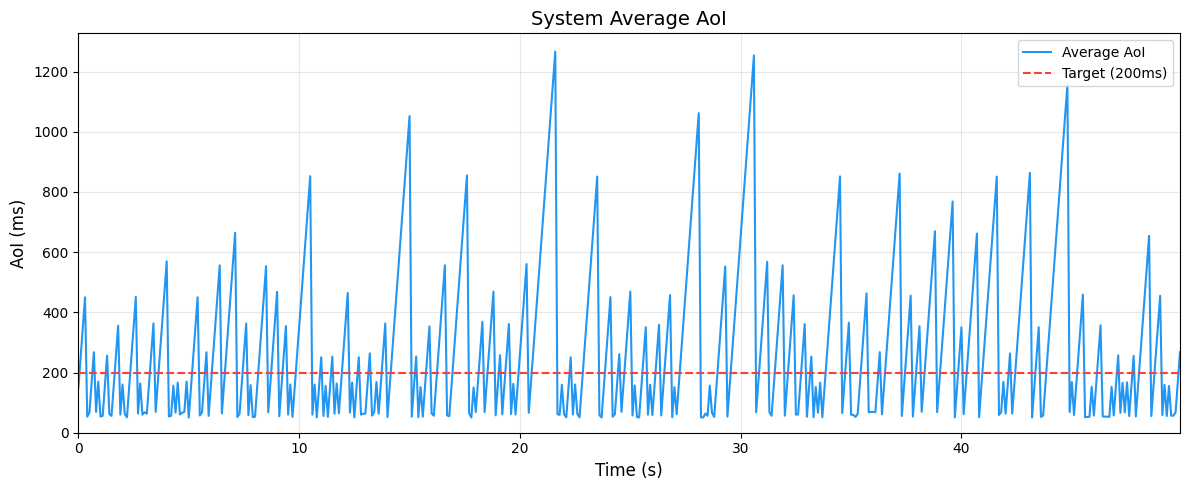
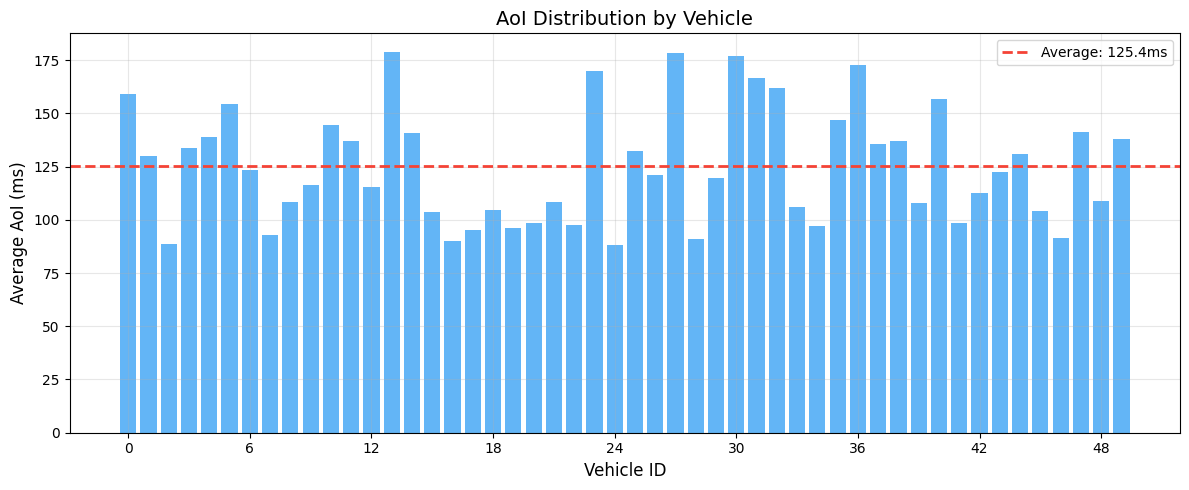
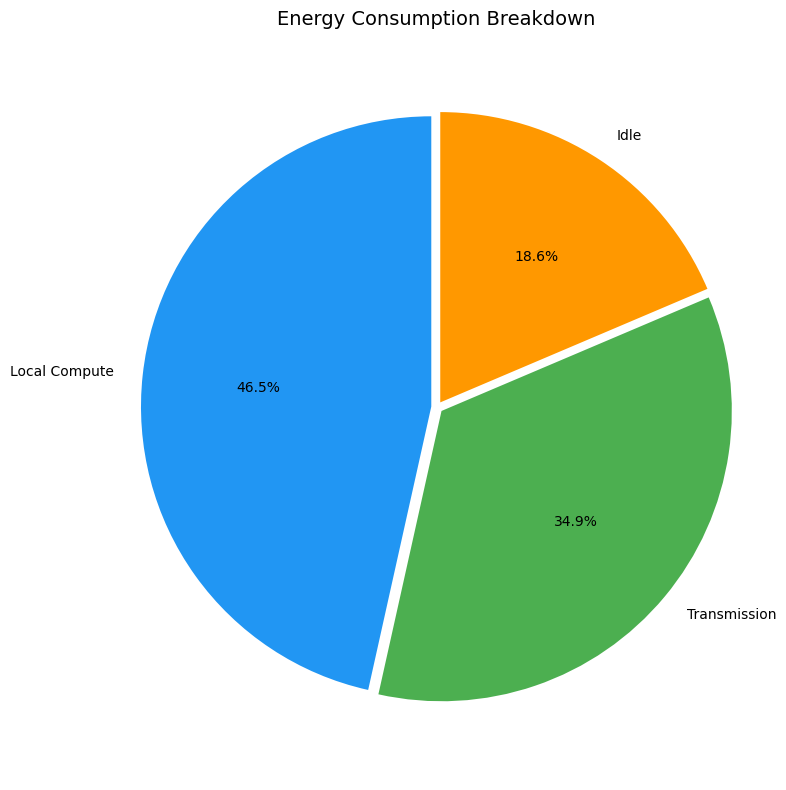
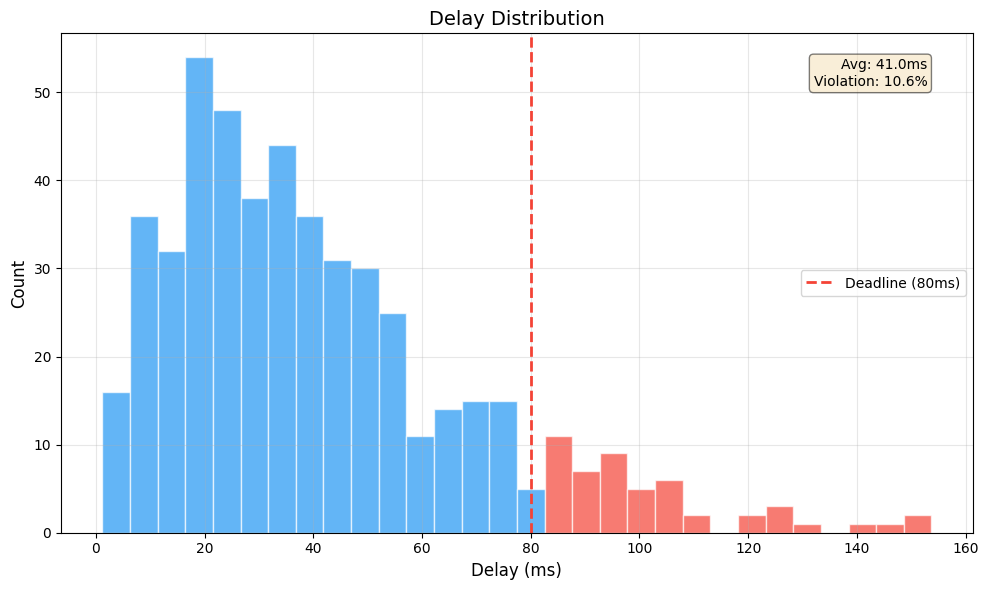
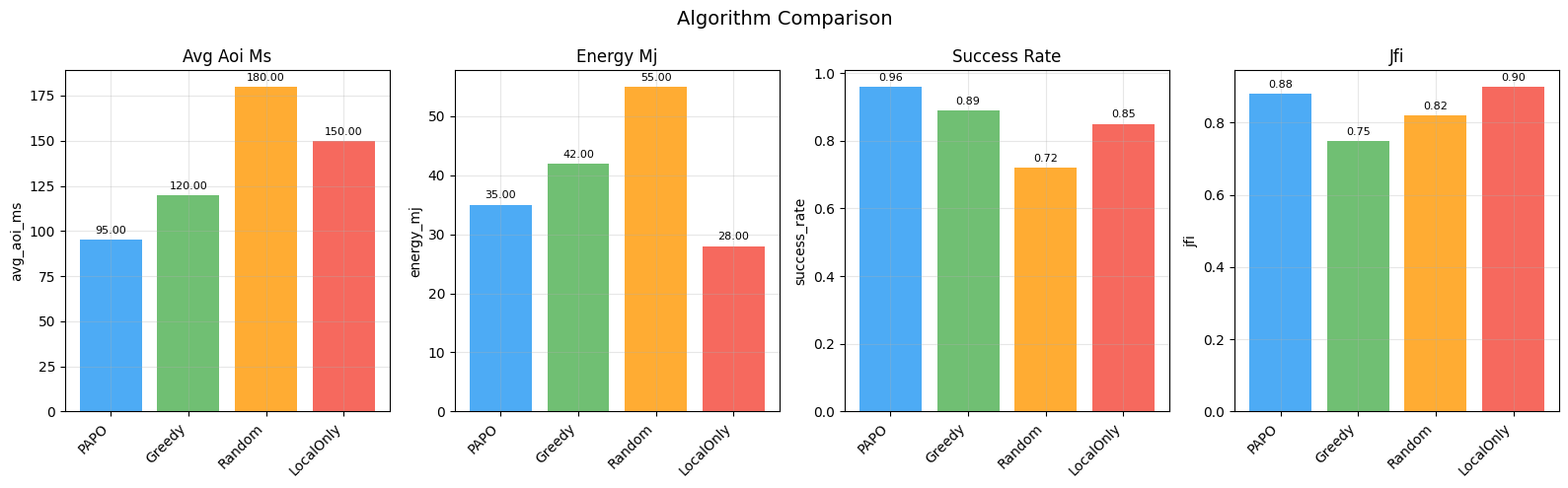
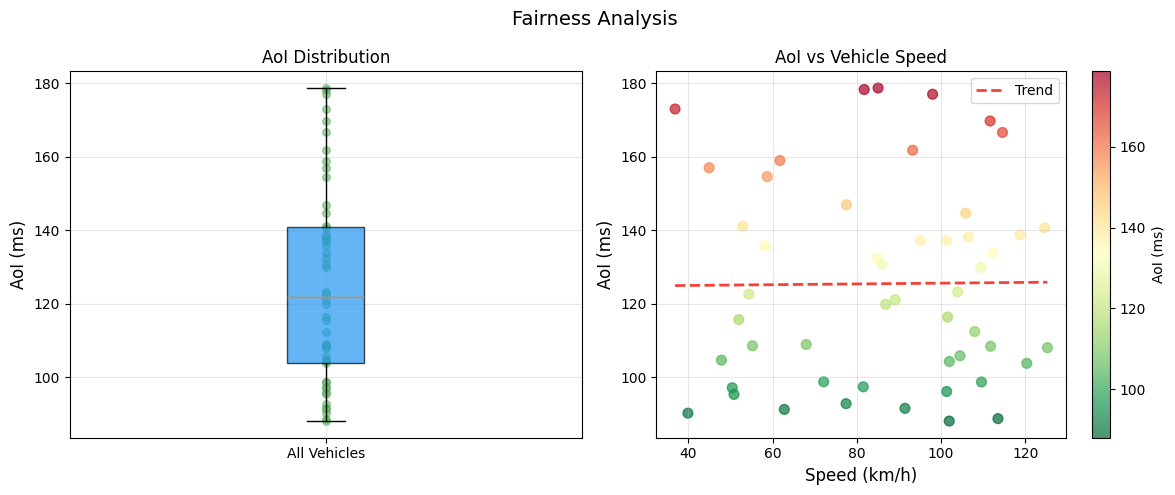
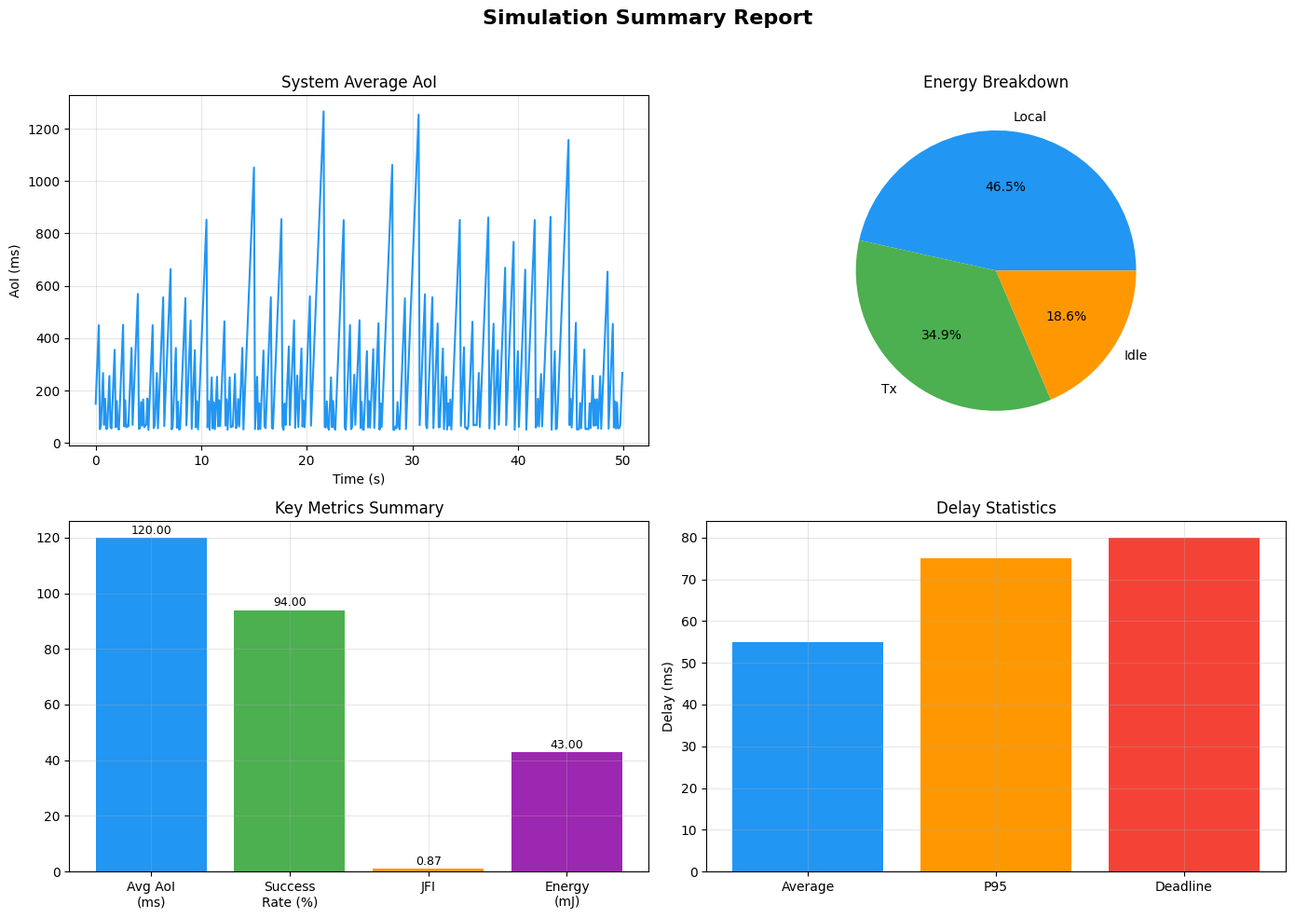

Here is the Python script that generated these plots, in order:
"""
可视化模块
==========

提供仿真结果的可视化功能

功能:
1. AoI时间序列图
2. 能耗对比图
3. 截止时间分布图
4. 公平性分析图
5. 算法对比图
"""

import logging
from pathlib import Path
from typing import Dict, List, Optional, Tuple

import numpy as np

logger = logging.getLogger(__name__)

# 尝试导入matplotlib，不可用时提供降级方案
try:
    import matplotlib.patches as mpatches
    import matplotlib.pyplot as plt
    from matplotlib.ticker import MaxNLocator

    MATPLOTLIB_AVAILABLE = True

    # 设置中文字体和样式
    plt.rcParams["font.sans-serif"] = ["SimHei", "DejaVu Sans", "Arial"]
    plt.rcParams["axes.unicode_minus"] = False
    plt.rcParams["figure.figsize"] = (10, 6)
    plt.rcParams["figure.dpi"] = 100
    plt.rcParams["savefig.dpi"] = 150
    plt.rcParams["axes.grid"] = True
    plt.rcParams["grid.alpha"] = 0.3

except ImportError:
    MATPLOTLIB_AVAILABLE = False
    logger.warning("matplotlib not available, visualization disabled")


# 颜色方案
COLORS = {
    "primary": "#2196F3",  # 蓝色
    "secondary": "#4CAF50",  # 绿色
    "accent": "#FF9800",  # 橙色
    "error": "#F44336",  # 红色
    "warning": "#FFC107",  # 黄色
    "info": "#00BCD4",  # 青色
    "purple": "#9C27B0",  # 紫色
    "grey": "#9E9E9E",  # 灰色
}

# 算法颜色映射
ALGORITHM_COLORS = {
    "PAPO": "#2196F3",
    "Greedy": "#4CAF50",
    "Random": "#FF9800",
    "LocalOnly": "#F44336",
    "FullOffload": "#9C27B0",
    "RoundRobin": "#00BCD4",
    "NoPhase": "#795548",
    "DQN": "#E91E63",
    "PPO": "#3F51B5",
}


def check_matplotlib():
    """检查matplotlib是否可用"""
    if not MATPLOTLIB_AVAILABLE:
        logger.error("matplotlib is not installed. Run: pip install matplotlib")
        return False
    return True


class SimulationVisualizer:
    """
    仿真结果可视化器

    使用示例:
    ```python
    viz = SimulationVisualizer(output_dir="results/figures")

    # 绘制AoI时间序列
    viz.plot_aoi_timeseries(aoi_history, title="AoI Evolution")

    # 绘制算法对比
    viz.plot_algorithm_comparison(results_dict, metric='avg_aoi')
    ```
    """

    def __init__(self, output_dir: Optional[str] = None):
        """
        初始化可视化器

        Args:
            output_dir: 图片输出目录
        """
        self.output_dir = Path(output_dir) if output_dir else Path("results/figures")
        self.output_dir.mkdir(parents=True, exist_ok=True)

        logger.info(f"SimulationVisualizer initialized, output: {self.output_dir}")

    def _save_figure(self, fig, filename: str, tight: bool = True):
        """保存图片"""
        if tight:
            fig.tight_layout()

        filepath = self.output_dir / filename
        fig.savefig(filepath, bbox_inches="tight")
        logger.info(f"Figure saved: {filepath}")
        plt.close(fig)

    def plot_aoi_timeseries(
        self,
        aoi_history: List[float],
        title: str = "System Average AoI",
        filename: str = "aoi_timeseries.png",
        dt: float = 0.1,
        show_target: Optional[float] = None,
    ):
        """
        绘制AoI时间序列图

        Args:
            aoi_history: 系统平均AoI历史 (秒)
            title: 图标题
            filename: 输出文件名
            dt: 时隙长度 (秒)
            show_target: 显示目标AoI线
        """
        if not check_matplotlib():
            return

        fig, ax = plt.subplots(figsize=(12, 5))

        # 时间轴 (秒)
        time_axis = np.arange(len(aoi_history)) * dt

        # AoI转换为毫秒
        aoi_ms = np.array(aoi_history) * 1000

        ax.plot(time_axis, aoi_ms, color=COLORS["primary"], linewidth=1.5, label="Average AoI")

        # 显示目标线
        if show_target:
            ax.axhline(
                y=show_target * 1000,
                color=COLORS["error"],
                linestyle="--",
                linewidth=1.5,
                label=f"Target ({show_target*1000:.0f}ms)",
            )

        ax.set_xlabel("Time (s)", fontsize=12)
        ax.set_ylabel("AoI (ms)", fontsize=12)
        ax.set_title(title, fontsize=14)
        ax.legend(loc="upper right")
        ax.set_xlim(0, time_axis[-1] if len(time_axis) > 0 else 1)
        ax.set_ylim(0, None)

        self._save_figure(fig, filename)

    def plot_aoi_per_vehicle(
        self,
        per_vehicle_aoi: List[float],
        title: str = "AoI Distribution by Vehicle",
        filename: str = "aoi_per_vehicle.png",
    ):
        """
        绘制各车辆AoI分布

        Args:
            per_vehicle_aoi: 各车辆的平均AoI (秒)
        """
        if not check_matplotlib():
            return

        fig, ax = plt.subplots(figsize=(12, 5))

        vehicle_ids = range(len(per_vehicle_aoi))
        aoi_ms = np.array(per_vehicle_aoi) * 1000

        bars = ax.bar(vehicle_ids, aoi_ms, color=COLORS["primary"], alpha=0.7)

        # 平均线
        avg_aoi = np.mean(aoi_ms)
        ax.axhline(
            y=float(avg_aoi),
            color=COLORS["error"],
            linestyle="--",
            linewidth=2,
            label=f"Average: {avg_aoi:.1f}ms",
        )

        ax.set_xlabel("Vehicle ID", fontsize=12)
        ax.set_ylabel("Average AoI (ms)", fontsize=12)
        ax.set_title(title, fontsize=14)
        ax.legend()
        ax.xaxis.set_major_locator(MaxNLocator(integer=True))

        self._save_figure(fig, filename)

    def plot_energy_breakdown(
        self,
        local_energy: float,
        tx_energy: float,
        idle_energy: float,
        title: str = "Energy Consumption Breakdown",
        filename: str = "energy_breakdown.png",
    ):
        """
        绘制能耗分解饼图

        Args:
            local_energy: 本地计算能耗 (J)
            tx_energy: 传输能耗 (J)
            idle_energy: 空闲能耗 (J)
        """
        if not check_matplotlib():
            return

        fig, ax = plt.subplots(figsize=(8, 8))

        sizes = [local_energy, tx_energy, idle_energy]
        labels = ["Local Compute", "Transmission", "Idle"]
        colors = [COLORS["primary"], COLORS["secondary"], COLORS["accent"]]
        explode = (0.02, 0.02, 0.02)

        # 过滤零值
        non_zero = [(s, l, c, e) for s, l, c, e in zip(sizes, labels, colors, explode) if s > 0]
        if non_zero:
            sizes, labels, colors, explode = zip(*non_zero)

        wedges, texts, *autotexts_list = ax.pie(
            sizes,
            explode=explode,
            labels=labels,
            colors=colors,
            autopct="%1.1f%%",
            shadow=False,
            startangle=90,
        )

        autotexts = autotexts_list[0] if autotexts_list else []

        ax.set_title(title, fontsize=14)
        ax.axis("equal")

        self._save_figure(fig, filename)

    def plot_delay_distribution(
        self,
        delays: List[float],
        deadline: float = 0.08,
        title: str = "Delay Distribution",
        filename: str = "delay_distribution.png",
    ):
        """
        绘制延迟分布直方图

        Args:
            delays: 延迟列表 (秒)
            deadline: 截止时间 (秒)
        """
        if not check_matplotlib():
            return

        fig, ax = plt.subplots(figsize=(10, 6))

        delays_ms = np.array(delays) * 1000
        deadline_ms = deadline * 1000

        # 直方图
        n, bins, patches = ax.hist(
            delays_ms, bins=30, color=COLORS["primary"], alpha=0.7, edgecolor="white"
        )

        # 标记超时部分
        for i, (patch, left_edge) in enumerate(zip(patches, bins[:-1])):  # type: ignore
            if left_edge >= deadline_ms:
                patch.set_facecolor(COLORS["error"])

        # 截止时间线
        ax.axvline(
            x=deadline_ms,
            color=COLORS["error"],
            linestyle="--",
            linewidth=2,
            label=f"Deadline ({deadline_ms:.0f}ms)",
        )

        # 统计信息
        violation_rate = np.sum(delays_ms > deadline_ms) / len(delays_ms) * 100
        avg_delay = np.mean(delays_ms)

        textstr = f"Avg: {avg_delay:.1f}ms\nViolation: {violation_rate:.1f}%"
        props = dict(boxstyle="round", facecolor="wheat", alpha=0.5)
        ax.text(
            0.95,
            0.95,
            textstr,
            transform=ax.transAxes,
            fontsize=10,
            verticalalignment="top",
            horizontalalignment="right",
            bbox=props,
        )

        ax.set_xlabel("Delay (ms)", fontsize=12)
        ax.set_ylabel("Count", fontsize=12)
        ax.set_title(title, fontsize=14)
        ax.legend()

        self._save_figure(fig, filename)

    def plot_algorithm_comparison(
        self,
        results: Dict[str, Dict[str, float]],
        metrics: Optional[List[str]] = None,
        title: str = "Algorithm Comparison",
        filename: str = "algorithm_comparison.png",
    ):
        """
        绘制算法对比柱状图

        Args:
            results: {algorithm_name: {metric: value}}
            metrics: 要对比的指标列表
        """
        if not check_matplotlib():
            return

        if metrics is None:
            metrics = ["avg_aoi_ms", "energy_mj", "success_rate", "jfi"]

        algorithms = list(results.keys())
        n_algs = len(algorithms)
        n_metrics = len(metrics)

        fig, axes = plt.subplots(1, n_metrics, figsize=(4 * n_metrics, 5))
        if n_metrics == 1:
            axes = [axes]

        for idx, metric in enumerate(metrics):
            ax = axes[idx]
            values = [results[alg].get(metric, 0) for alg in algorithms]
            colors = [ALGORITHM_COLORS.get(alg, COLORS["grey"]) for alg in algorithms]

            bars = ax.bar(range(n_algs), values, color=colors, alpha=0.8)

            ax.set_xticks(range(n_algs))
            ax.set_xticklabels(algorithms, rotation=45, ha="right")
            ax.set_ylabel(metric)
            ax.set_title(metric.replace("_", " ").title())

            # 添加数值标签
            for bar, val in zip(bars, values):
                height = bar.get_height()
                ax.annotate(
                    f"{val:.2f}",
                    xy=(bar.get_x() + bar.get_width() / 2, height),
                    xytext=(0, 3),
                    textcoords="offset points",
                    ha="center",
                    va="bottom",
                    fontsize=8,
                )

        fig.suptitle(title, fontsize=14)
        self._save_figure(fig, filename)

    def plot_fairness_analysis(
        self,
        vehicle_aois: List[float],
        vehicle_speeds: Optional[List[float]] = None,
        title: str = "Fairness Analysis",
        filename: str = "fairness_analysis.png",
    ):
        """
        绘制公平性分析图

        Args:
            vehicle_aois: 各车辆平均AoI
            vehicle_speeds: 各车辆速度 (可选)
        """
        if not check_matplotlib():
            return

        fig, axes = plt.subplots(1, 2, figsize=(12, 5))

        # 左图: AoI分布箱线图
        ax1 = axes[0]
        aoi_ms = np.array(vehicle_aois) * 1000

        bp = ax1.boxplot([aoi_ms], patch_artist=True)
        bp["boxes"][0].set_facecolor(COLORS["primary"])
        bp["boxes"][0].set_alpha(0.7)

        ax1.scatter(np.ones(len(aoi_ms)), aoi_ms, alpha=0.5, color=COLORS["secondary"], s=30)

        ax1.set_ylabel("AoI (ms)", fontsize=12)
        ax1.set_title("AoI Distribution", fontsize=12)
        ax1.set_xticklabels(["All Vehicles"])

        # 右图: 如果有速度信息，绘制AoI vs 速度
        ax2 = axes[1]
        if vehicle_speeds is not None:
            speeds_kmh = np.array(vehicle_speeds) * 3.6  # m/s -> km/h

            scatter = ax2.scatter(speeds_kmh, aoi_ms, c=aoi_ms, cmap="RdYlGn_r", alpha=0.7, s=50)

            # 拟合线
            if len(speeds_kmh) > 2:
                z = np.polyfit(speeds_kmh, aoi_ms, 1)
                p = np.poly1d(z)
                x_line = np.linspace(min(speeds_kmh), max(speeds_kmh), 100)
                ax2.plot(x_line, p(x_line), "--", color=COLORS["error"], linewidth=2, label="Trend")

            ax2.set_xlabel("Speed (km/h)", fontsize=12)
            ax2.set_ylabel("AoI (ms)", fontsize=12)
            ax2.set_title("AoI vs Vehicle Speed", fontsize=12)
            ax2.legend()

            plt.colorbar(scatter, ax=ax2, label="AoI (ms)")
        else:
            # 没有速度信息，绘制CDF
            sorted_aoi = np.sort(aoi_ms)
            cdf = np.arange(1, len(sorted_aoi) + 1) / len(sorted_aoi)

            ax2.plot(sorted_aoi, cdf, color=COLORS["primary"], linewidth=2)
            ax2.set_xlabel("AoI (ms)", fontsize=12)
            ax2.set_ylabel("CDF", fontsize=12)
            ax2.set_title("AoI CDF", fontsize=12)

        fig.suptitle(title, fontsize=14)
        self._save_figure(fig, filename)

    def plot_convergence(
        self,
        history: Dict[str, List[float]],
        title: str = "Training Convergence",
        filename: str = "convergence.png",
    ):
        """
        绘制收敛曲线 (用于DRL训练)

        Args:
            history: {'loss': [...], 'reward': [...], ...}
        """
        if not check_matplotlib():
            return

        n_plots = len(history)
        fig, axes = plt.subplots(n_plots, 1, figsize=(10, 3 * n_plots))

        if n_plots == 1:
            axes = [axes]

        colors_list = list(COLORS.values())

        for idx, (key, values) in enumerate(history.items()):
            ax = axes[idx]
            ax.plot(values, color=colors_list[idx % len(colors_list)], linewidth=1)
            ax.set_xlabel("Episode", fontsize=10)
            ax.set_ylabel(key, fontsize=10)
            ax.set_title(key.replace("_", " ").title(), fontsize=11)

        fig.suptitle(title, fontsize=14)
        self._save_figure(fig, filename)


def create_summary_report(
    output_dir: str, aoi_stats: dict, energy_stats: dict, deadline_stats: dict, fairness_stats: dict
):
    """
    生成综合报告图

    Args:
        output_dir: 输出目录
        aoi_stats: AoI统计
        energy_stats: 能耗统计
        deadline_stats: 截止时间统计
        fairness_stats: 公平性统计
    """
    if not check_matplotlib():
        return

    viz = SimulationVisualizer(output_dir)

    fig, axes = plt.subplots(2, 2, figsize=(14, 10))

    # 1. AoI时间序列
    ax1 = axes[0, 0]
    if "system_aoi_history" in aoi_stats:
        history = aoi_stats["system_aoi_history"]
        time_axis = np.arange(len(history)) * 0.1
        ax1.plot(time_axis, np.array(history) * 1000, color=COLORS["primary"])
    ax1.set_xlabel("Time (s)")
    ax1.set_ylabel("AoI (ms)")
    ax1.set_title("System Average AoI")

    # 2. 能耗分解
    ax2 = axes[0, 1]
    local_e = energy_stats.get("local_compute_energy_j", 0) * 1000
    tx_e = energy_stats.get("transmission_energy_j", 0) * 1000
    idle_e = energy_stats.get("idle_energy_j", 0) * 1000

    sizes = [local_e, tx_e, idle_e]
    labels = ["Local", "Tx", "Idle"]
    colors = [COLORS["primary"], COLORS["secondary"], COLORS["accent"]]

    non_zero = [(s, l, c) for s, l, c in zip(sizes, labels, colors) if s > 0]
    if non_zero:
        sizes, labels, colors = zip(*non_zero)
        ax2.pie(sizes, labels=labels, colors=colors, autopct="%1.1f%%")
    ax2.set_title("Energy Breakdown")

    # 3. 关键指标
    ax3 = axes[1, 0]
    metrics_names = ["Avg AoI\n(ms)", "Success\nRate (%)", "JFI", "Energy\n(mJ)"]
    metrics_values = [
        aoi_stats.get("system_avg_aoi", 0) * 1000,
        deadline_stats.get("success_rate", 0) * 100,
        fairness_stats.get("avg_jfi", 0),
        energy_stats.get("system_total_energy_mj", 0),
    ]

    bars = ax3.bar(
        metrics_names,
        metrics_values,
        color=[COLORS["primary"], COLORS["secondary"], COLORS["accent"], COLORS["purple"]],
    )
    ax3.set_title("Key Metrics Summary")

    for bar, val in zip(bars, metrics_values):
        ax3.annotate(
            f"{val:.2f}",
            xy=(bar.get_x() + bar.get_width() / 2, bar.get_height()),
            xytext=(0, 3),
            textcoords="offset points",
            ha="center",
            fontsize=9,
        )

    # 4. 延迟分布
    ax4 = axes[1, 1]
    avg_delay = deadline_stats.get("avg_delay_ms", 0)
    p95_delay = deadline_stats.get("p95_delay_ms", 0)
    deadline = deadline_stats.get("deadline_ms", 80)

    x = ["Average", "P95", "Deadline"]
    y = [avg_delay, p95_delay, deadline]
    colors = [COLORS["primary"], COLORS["accent"], COLORS["error"]]
    ax4.bar(x, y, color=colors)
    ax4.set_ylabel("Delay (ms)")
    ax4.set_title("Delay Statistics")

    fig.suptitle("Simulation Summary Report", fontsize=16, fontweight="bold")
    fig.tight_layout(rect=(0, 0, 1, 0.96))

    filepath = Path(output_dir) / "summary_report.png"
    fig.savefig(filepath, bbox_inches="tight")
    logger.info(f"Summary report saved: {filepath}")
    plt.close(fig)


# ==================== 单元测试 ====================
if __name__ == "__main__":
    print("=" * 60)
    print("可视化模块单元测试")
    print("=" * 60)

    if not MATPLOTLIB_AVAILABLE:
        print("matplotlib not installed, skipping tests")
        print("Install with: pip install matplotlib")
        exit(0)

    # 创建测试数据
    np.random.seed(42)

    # 测试1: AoI时间序列
    print("\n--- 测试1: AoI时间序列 ---")
    viz = SimulationVisualizer("test_figures")

    # 模拟AoI历史
    aoi_history = []
    aoi = 0.05
    for _ in range(500):
        if np.random.random() < 0.3:
            aoi = 0.05 + np.random.uniform(0, 0.02)
        else:
            aoi += 0.1
        aoi_history.append(aoi)

    viz.plot_aoi_timeseries(aoi_history, show_target=0.2)
    print("  AoI时间序列图已生成")

    # 测试2: 各车辆AoI
    print("\n--- 测试2: 各车辆AoI分布 ---")
    per_vehicle_aoi = np.random.uniform(0.08, 0.18, 50).tolist()
    viz.plot_aoi_per_vehicle(per_vehicle_aoi)
    print("  各车辆AoI图已生成")

    # 测试3: 能耗分解
    print("\n--- 测试3: 能耗分解 ---")
    viz.plot_energy_breakdown(local_energy=0.02, tx_energy=0.015, idle_energy=0.008)
    print("  能耗分解图已生成")

    # 测试4: 延迟分布
    print("\n--- 测试4: 延迟分布 ---")
    delays = np.random.gamma(2, 0.02, 500).tolist()
    viz.plot_delay_distribution(delays, deadline=0.08)
    print("  延迟分布图已生成")

    # 测试5: 算法对比
    print("\n--- 测试5: 算法对比 ---")
    results = {
        "PAPO": {"avg_aoi_ms": 95, "energy_mj": 35, "success_rate": 0.96, "jfi": 0.88},
        "Greedy": {"avg_aoi_ms": 120, "energy_mj": 42, "success_rate": 0.89, "jfi": 0.75},
        "Random": {"avg_aoi_ms": 180, "energy_mj": 55, "success_rate": 0.72, "jfi": 0.82},
        "LocalOnly": {"avg_aoi_ms": 150, "energy_mj": 28, "success_rate": 0.85, "jfi": 0.90},
    }
    viz.plot_algorithm_comparison(results)
    print("  算法对比图已生成")

    # 测试6: 公平性分析
    print("\n--- 测试6: 公平性分析 ---")
    vehicle_speeds = np.random.uniform(10, 35, 50).tolist()
    viz.plot_fairness_analysis(per_vehicle_aoi, vehicle_speeds)
    print("  公平性分析图已生成")

    # 测试7: 综合报告
    print("\n--- 测试7: 综合报告 ---")
    aoi_stats = {"system_avg_aoi": 0.12, "system_aoi_history": aoi_history}
    energy_stats = {
        "local_compute_energy_j": 0.02,
        "transmission_energy_j": 0.015,
        "idle_energy_j": 0.008,
        "system_total_energy_mj": 43,
    }
    deadline_stats = {
        "avg_delay_ms": 55,
        "p95_delay_ms": 75,
        "deadline_ms": 80,
        "success_rate": 0.94,
    }
    fairness_stats = {"avg_jfi": 0.87}

    create_summary_report("test_figures", aoi_stats, energy_stats, deadline_stats, fairness_stats)
    print("  综合报告已生成")

    print(f"\n所有图片已保存到: test_figures/")
    print("\n" + "=" * 60)
    print("所有测试通过!")
    print("=" * 60)


# 运行: python3 -m simulation.utils.visualization
